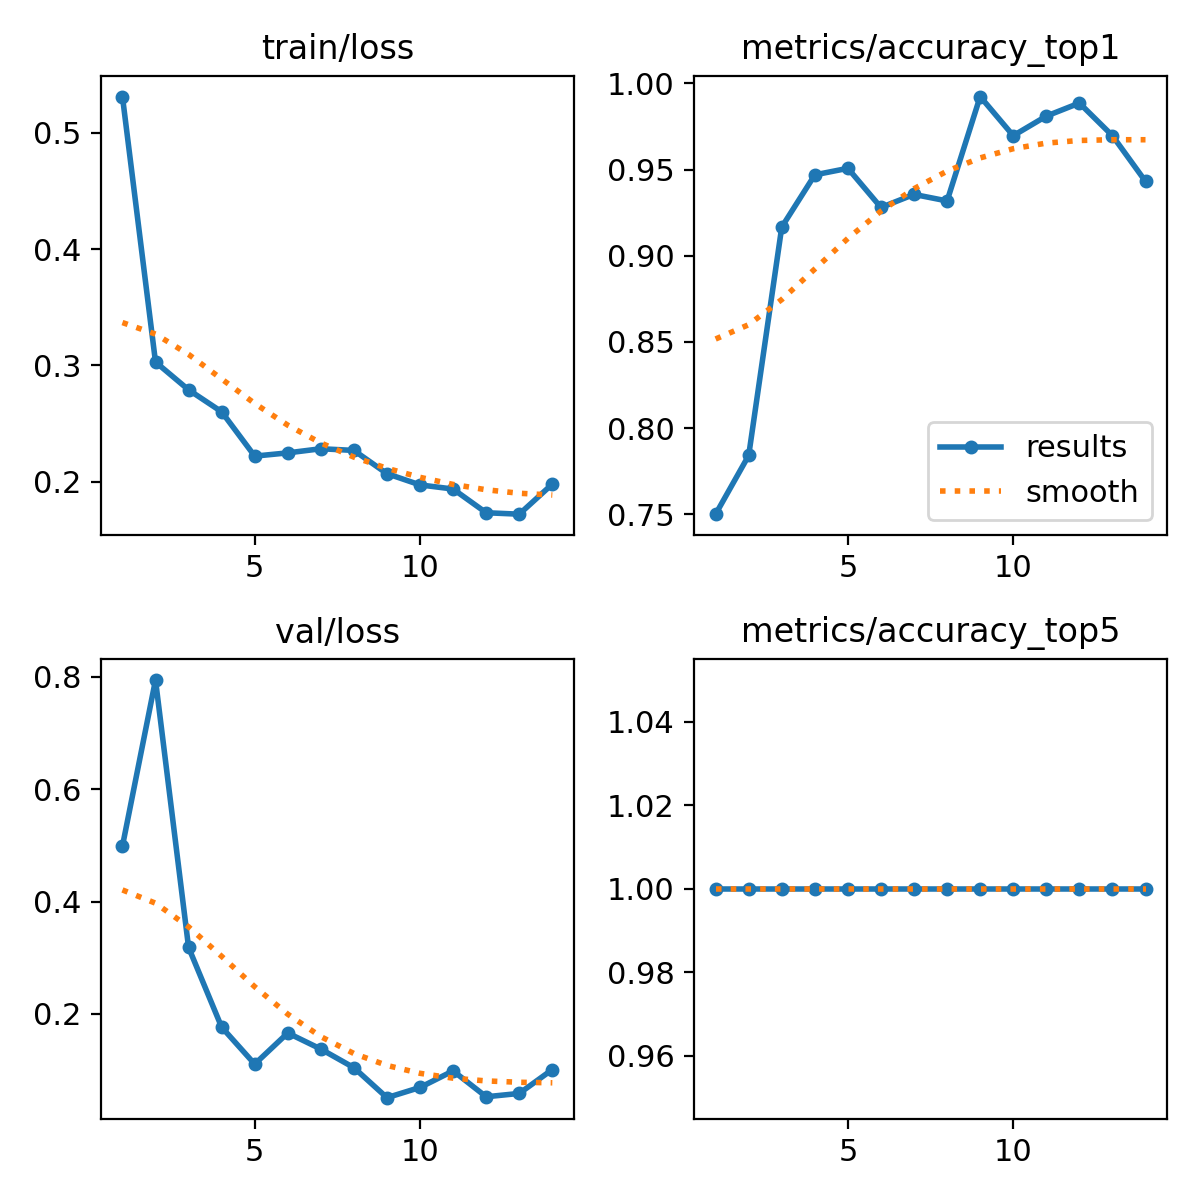

The data file committed next to this chart (first rows):
epoch, time, train/loss, metrics/accuracy_top1, metrics/accuracy_top5, val/loss, lr/pg0, lr/pg1, lr/pg2
1, 103.5, 0.5312, 0.75, 1, 0.4985, 0.0005421, 0.0005421, 0.0005421
2, 201.7, 0.3029, 0.7841, 1, 0.7941, 0.001076, 0.001076, 0.001076
3, 302.3, 0.279, 0.9167, 1, 0.3184, 0.001588, 0.001588, 0.001588
4, 399.4, 0.2601, 0.947, 1, 0.1765, 0.001568, 0.001568, 0.001568
5, 495.7, 0.222, 0.9508, 1, 0.1107, 0.001535, 0.001535, 0.001535
6, 592.9, 0.2248, 0.928, 1, 0.1661, 0.001502, 0.001502, 0.001502
7, 692.1, 0.2283, 0.9356, 1, 0.1374, 0.001469, 0.001469, 0.001469
8, 793.4, 0.2269, 0.9318, 1, 0.1043, 0.001436, 0.001436, 0.001436
9, 895.7, 0.2069, 0.9924, 1, 0.05096, 0.001403, 0.001403, 0.001403
10, 992.6, 0.1972, 0.9697, 1, 0.06919, 0.00137, 0.00137, 0.00137
11, 1092, 0.1937, 0.9811, 1, 0.09862, 0.001337, 0.001337, 0.001337
12, 1190, 0.1733, 0.9886, 1, 0.05257, 0.001304, 0.001304, 0.001304
13, 1288, 0.1721, 0.9697, 1, 0.05852, 0.001271, 0.001271, 0.001271
14, 1388, 0.1979, 0.9432, 1, 0.101, 0.001238, 0.001238, 0.001238
